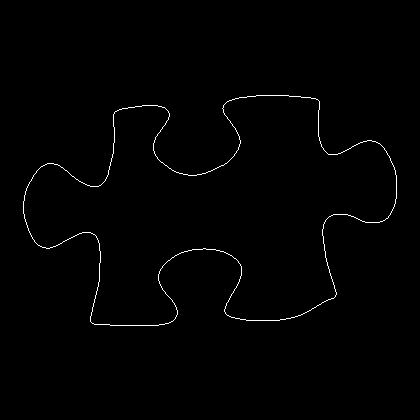

Data behind this chart, as committed beside it:
23, 201
23, 202
23, 203
23, 204
23, 205
23, 206
23, 207
23, 208
23, 209
23, 210
23, 211
23, 212
23, 213
24, 214
24, 215
24, 216
24, 217
24, 218
25, 219
25, 220
25, 221
26, 222
26, 223
26, 224
27, 225
27, 226
27, 227
28, 228
28, 229
28, 230
29, 231
29, 232
30, 233
30, 234
31, 235
31, 236
32, 237
32, 238
33, 239
34, 240
34, 241
35, 242
36, 243
37, 244
38, 245
39, 245
40, 246
41, 246
42, 247
43, 247
44, 247
45, 247
46, 248
47, 248
48, 248
49, 248
50, 247
51, 247
52, 247
53, 246
54, 246
... 1,309 more rows
